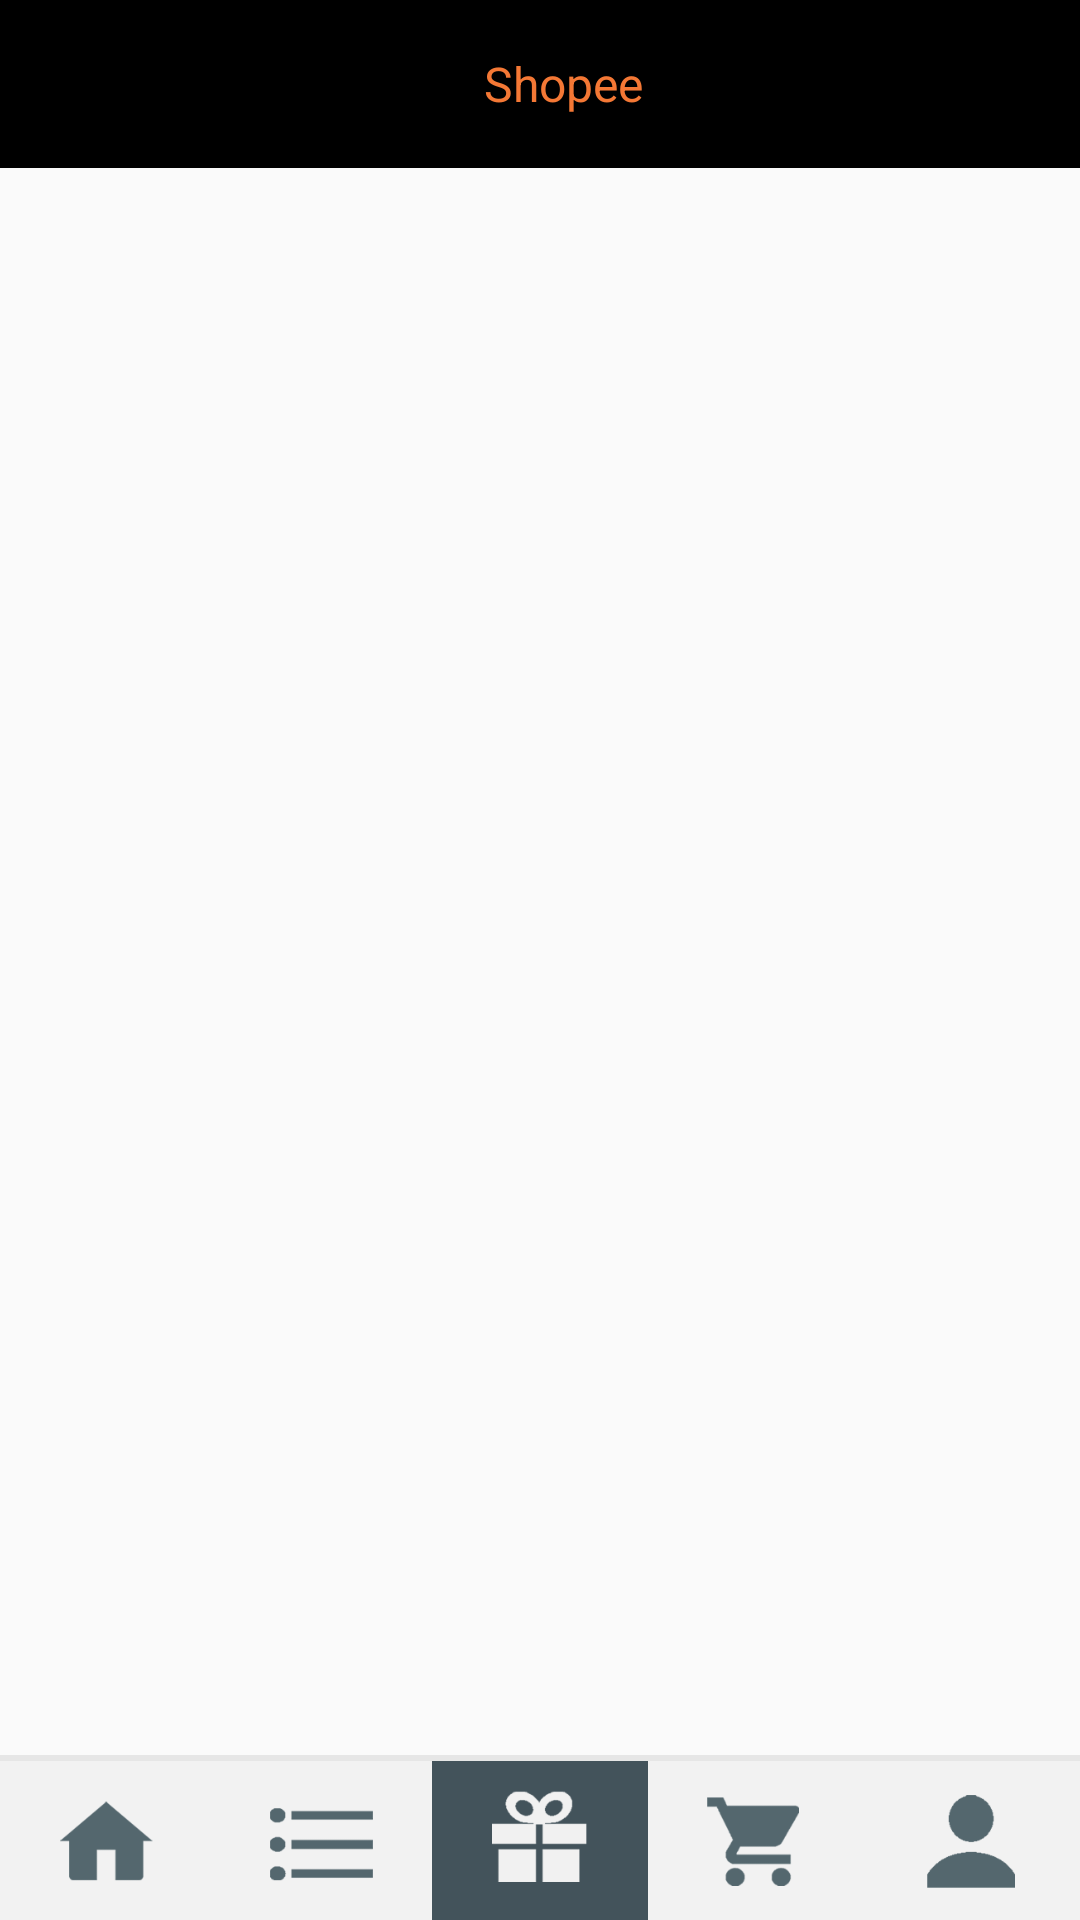

Here is an Android app screen rendered from its layout file. Give the layout XML and the strings, colors and styles it references.
<!-- AndroidManifest.xml: application theme AppTheme -->
<!-- res/layout/activity_main.xml -->
<?xml version="1.0" encoding="utf-8"?>
<RelativeLayout
    android:id="@+id/mainBaseContentContainer"
    xmlns:android="http://schemas.android.com/apk/res/android"
    xmlns:app="http://schemas.android.com/apk/res-auto"
    xmlns:tools="http://schemas.android.com/tools"
    android:layout_width="match_parent"
    android:layout_height="match_parent"
    android:orientation="vertical">

    <include
        android:id="@+id/toolbar"
        layout="@layout/base_toolbar"
        android:layout_width="match_parent"
        android:layout_height="@dimen/abc_action_bar_default_height_material"
        android:layout_alignParentTop="true"/>
    

    <FrameLayout
        android:id="@+id/frameContainer"
        android:layout_width="match_parent"
        android:layout_height="wrap_content"
        android:layout_above="@+id/tabLayout"
        android:layout_below="@+id/toolbar"/>


    <LinearLayout
        android:id="@+id/tabLayout"
        android:layout_width="fill_parent"
        android:layout_height="@dimen/tabHeight"
        android:layout_alignParentBottom="true"
        android:background="#F2F2F2"
        android:orientation="vertical">

        <LinearLayout
            android:layout_width="fill_parent"
            android:layout_height="2dp"
            android:background="@color/dullGray"
            android:orientation="vertical">
        </LinearLayout>

        <LinearLayout
            android:layout_width="match_parent"
            android:layout_height="wrap_content"
            android:layout_alignParentBottom="true"
            android:gravity="center_vertical"
            android:orientation="horizontal"
            android:weightSum="5">

            <ImageView
                android:id="@+id/homeTab"
                android:layout_width="0dp"
                android:layout_height="wrap_content"
                android:layout_weight="1"
                android:src="@drawable/home_tab_selector"/>

            <ImageView
                android:id="@+id/categoryTab"
                android:layout_width="0dp"
                android:layout_height="wrap_content"
                android:layout_weight="1"
                android:src="@drawable/category_tab_selector"/>

            <ImageView
                android:id="@+id/offersTab"
                android:layout_width="0dp"
                android:layout_height="wrap_content"
                android:layout_weight="1"
                android:background="@color/darkGray"
                android:src="@drawable/offers_tab_selector"/>

            <ImageView
                android:id="@+id/cartTab"
                android:layout_width="0dp"
                android:layout_height="wrap_content"
                android:layout_weight="1"
                android:src="@drawable/cart_tab_selector"/>

            <ImageView
                android:id="@+id/accountTab"
                android:layout_width="0dp"
                android:layout_height="wrap_content"
                android:layout_weight="1"
                android:src="@drawable/account_tab_selector"/>

        </LinearLayout>
    </LinearLayout>

</RelativeLayout>
<!-- res/layout/base_toolbar.xml (included above) -->
<?xml version="1.0" encoding="utf-8"?>
<android.support.v7.widget.Toolbar
    xmlns:android="http://schemas.android.com/apk/res/android"
    xmlns:app="http://schemas.android.com/apk/res-auto"
    android:layout_width="match_parent"
    android:layout_height="@dimen/abc_action_bar_default_height_material"
    android:background="?attr/colorPrimary"
    app:theme="@style/ThemeOverlay.AppCompat.Dark.ActionBar">

    <LinearLayout
        android:layout_width="match_parent"
        android:layout_height="match_parent"
        android:orientation="vertical">


        <LinearLayout
            android:layout_width="match_parent"
            android:layout_height="wrap_content"
            android:orientation="horizontal">

            <View
                android:id="@+id/invisibleCont"
                android:layout_width="0dp"
                android:layout_height="wrap_content"
                android:layout_gravity="center_vertical|right"
                android:layout_weight="0.1"
                android:background="@android:color/transparent"
                android:gravity="center_vertical|right"
                android:orientation="horizontal"/>

            <LinearLayout
                android:id="@+id/containerHeaderView"
                android:layout_width="0dp"
                android:layout_height="match_parent"
                android:layout_gravity="center_horizontal"
                android:layout_weight="0.9"
                android:gravity="center_horizontal|center_vertical"
                android:orientation="horizontal">

                <TextView
                    android:id="@+id/tvCustomActionbarHeader"
                    android:layout_width="wrap_content"
                    android:layout_height="wrap_content"
                    android:singleLine="true"
                    android:text="@string/app_name"
                    android:textColor="@color/headerTextColor"
                    android:textSize="@dimen/toolbarHeaderTextSize"/>

            </LinearLayout>

            <LinearLayout
                android:id="@+id/containerActionBar"
                android:layout_width="0dp"
                android:layout_height="wrap_content"
                android:layout_gravity="center_vertical|right"
                android:layout_weight="0.1"
                android:background="@android:color/transparent"
                android:gravity="center_vertical|right"
                android:orientation="horizontal"/>

        </LinearLayout>

        <LinearLayout
            android:layout_width="match_parent"
            android:layout_height="1dp"
            android:background="@color/lightGray"
            android:orientation="vertical">
        </LinearLayout>

    </LinearLayout>
</android.support.v7.widget.Toolbar>
<!-- resources referenced by this layout -->
<resources>
  <color name="darkGray">#43535b</color>
  <color name="dullGray">#e6e6e6</color>
  <color name="headerTextColor">#f47835</color>
  <color name="lightGray">#DAAA</color>
  <dimen name="tabHeight">55dp</dimen>
  <dimen name="toolbarHeaderTextSize">16sp</dimen>
  <!-- drawable account_tab_selector (drawable) -->
  <?xml version="1.0" encoding="utf-8"?>
  <selector xmlns:android="http://schemas.android.com/apk/res/android">
      <item android:drawable="@drawable/account_active" android:state_pressed="true"/>
      <item android:drawable="@drawable/account_active" android:state_selected="true"/>
      <item android:drawable="@drawable/account_active" android:state_activated="true"/>
      <item android:drawable="@drawable/account"/>
  </selector>
  <!-- drawable cart_tab_selector (drawable) -->
  <?xml version="1.0" encoding="utf-8"?>
  <selector xmlns:android="http://schemas.android.com/apk/res/android">
      <item android:drawable="@drawable/cart_active" android:state_pressed="true"/>
      <item android:drawable="@drawable/cart_active" android:state_selected="true"/>
      <item android:drawable="@drawable/cart_active" android:state_activated="true"/>
      <item android:drawable="@drawable/cart"/>
  </selector>
  <!-- drawable category_tab_selector (drawable) -->
  <?xml version="1.0" encoding="utf-8"?>
  <selector xmlns:android="http://schemas.android.com/apk/res/android">
      <item android:drawable="@drawable/list_active" android:state_pressed="true"/>
      <item android:drawable="@drawable/list_active" android:state_selected="true"/>
      <item android:drawable="@drawable/list_active" android:state_activated="true"/>
      <item android:drawable="@drawable/list"/>
  </selector>
  <!-- drawable home_tab_selector (drawable) -->
  <?xml version="1.0" encoding="utf-8"?>
  <selector xmlns:android="http://schemas.android.com/apk/res/android">
      <item android:drawable="@drawable/home_active" android:state_pressed="true"/>
      <item android:drawable="@drawable/home_active" android:state_selected="true"/>
      <item android:drawable="@drawable/home_active" android:state_activated="true"/>
      <item android:drawable="@drawable/home"/>
  </selector>
  <!-- drawable offers_tab_selector (drawable) -->
  <?xml version="1.0" encoding="utf-8"?>
  <selector xmlns:android="http://schemas.android.com/apk/res/android">
      <item android:drawable="@drawable/offer_active" android:state_pressed="true"/>
      <item android:drawable="@drawable/offer_active" android:state_selected="true"/>
      <item android:drawable="@drawable/offer_active" android:state_activated="true"/>
      <item android:drawable="@drawable/offer"/>
  </selector>
  <string name="app_name">Shopee</string>
  <style name="AppTheme" parent="AppTheme.Base">
          
          <item name="colorPrimary">@color/colorPrimary</item>
          <item name="colorPrimaryDark">@color/colorPrimaryDark</item>
          <item name="colorAccent">@color/dullGray</item>
      </style>
  <!-- drawable account: png bitmap (drawable, 4528 bytes) -->
  <!-- drawable cart_active: png bitmap (drawable, 5022 bytes) -->
  <!-- drawable cart: png bitmap (drawable, 5088 bytes) -->
  <!-- drawable list_active: png bitmap (drawable, 4160 bytes) -->
  <!-- drawable list: png bitmap (drawable, 4208 bytes) -->
  <!-- drawable home_active: png bitmap (drawable, 5011 bytes) -->
  <!-- drawable home: png bitmap (drawable, 4951 bytes) -->
  <!-- drawable offer: png bitmap (drawable, 5121 bytes) -->
  <style name="AppTheme.Base" parent="Theme.AppCompat.Light.DarkActionBar">
          <item name="windowNoTitle">true</item>
          <item name="windowActionBar">false</item>
          <item name="colorPrimary">@color/colorPrimary</item>
          <item name="colorPrimaryDark">@color/colorPrimaryDark</item>
          <item name="colorAccent">@color/colorAccent</item>
          
          
      </style>
  <color name="colorPrimary">#000000</color>
  <color name="colorPrimaryDark">#000000</color>
  <color name="colorAccent">#7465e2</color>
</resources>
